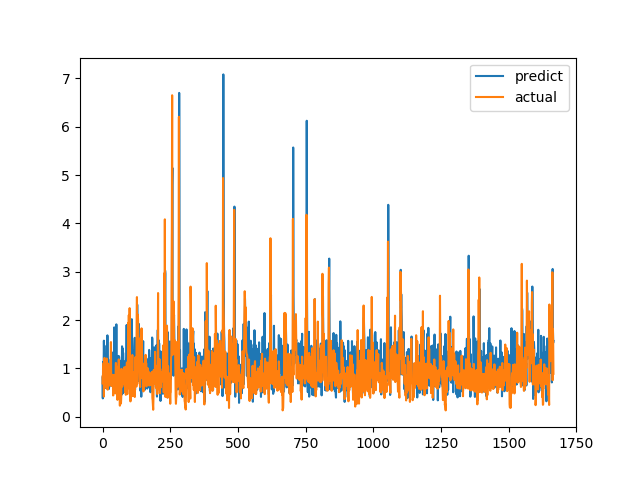

Values plotted in this chart, from the file beside it:
predict, actual
0.815, 0.6915
0.381, 0.8558
1.133, 0.7094
0.5412, 1.015
1.006, 1.116
1.575, 0.4183
1.154, 1.002
0.7382, 1.219
0.8262, 1.143
1.257, 0.6528
1.059, 0.6747
0.9061, 0.601
0.599, 0.6695
0.9572, 0.6538
0.7085, 0.7814
1.475, 1.206
0.5838, 0.8469
1.099, 0.8286
1.685, 0.6482
1.195, 0.5624
0.6412, 0.7183
1.189, 1.1
0.9039, 0.9542
0.5735, 0.729
0.8175, 0.6694
0.6177, 0.8631
0.7512, 0.6465
0.6723, 0.8223
0.6704, 0.9236
0.6732, 0.8301
0.7998, 1.067
1.262, 1.546
1.252, 0.6827
1.046, 0.6386
1.336, 0.6464
1.021, 0.6881
0.9363, 0.7274
0.7682, 0.65
1.028, 0.8694
0.6581, 0.4409
0.7715, 0.4519
0.6948, 0.7575
0.574, 0.4952
1.85, 0.6851
0.8394, 0.7244
0.6736, 0.8654
0.7528, 0.74
0.7874, 0.8071
0.9257, 0.8204
0.8226, 1.114
0.746, 1.109
1.913, 0.4751
0.6449, 1.039
0.5835, 0.9458
0.6669, 0.7878
0.6923, 0.3505
1.064, 0.9368
1.093, 0.9868
0.6803, 0.647
1.26, 1.03
... 1,606 more rows
